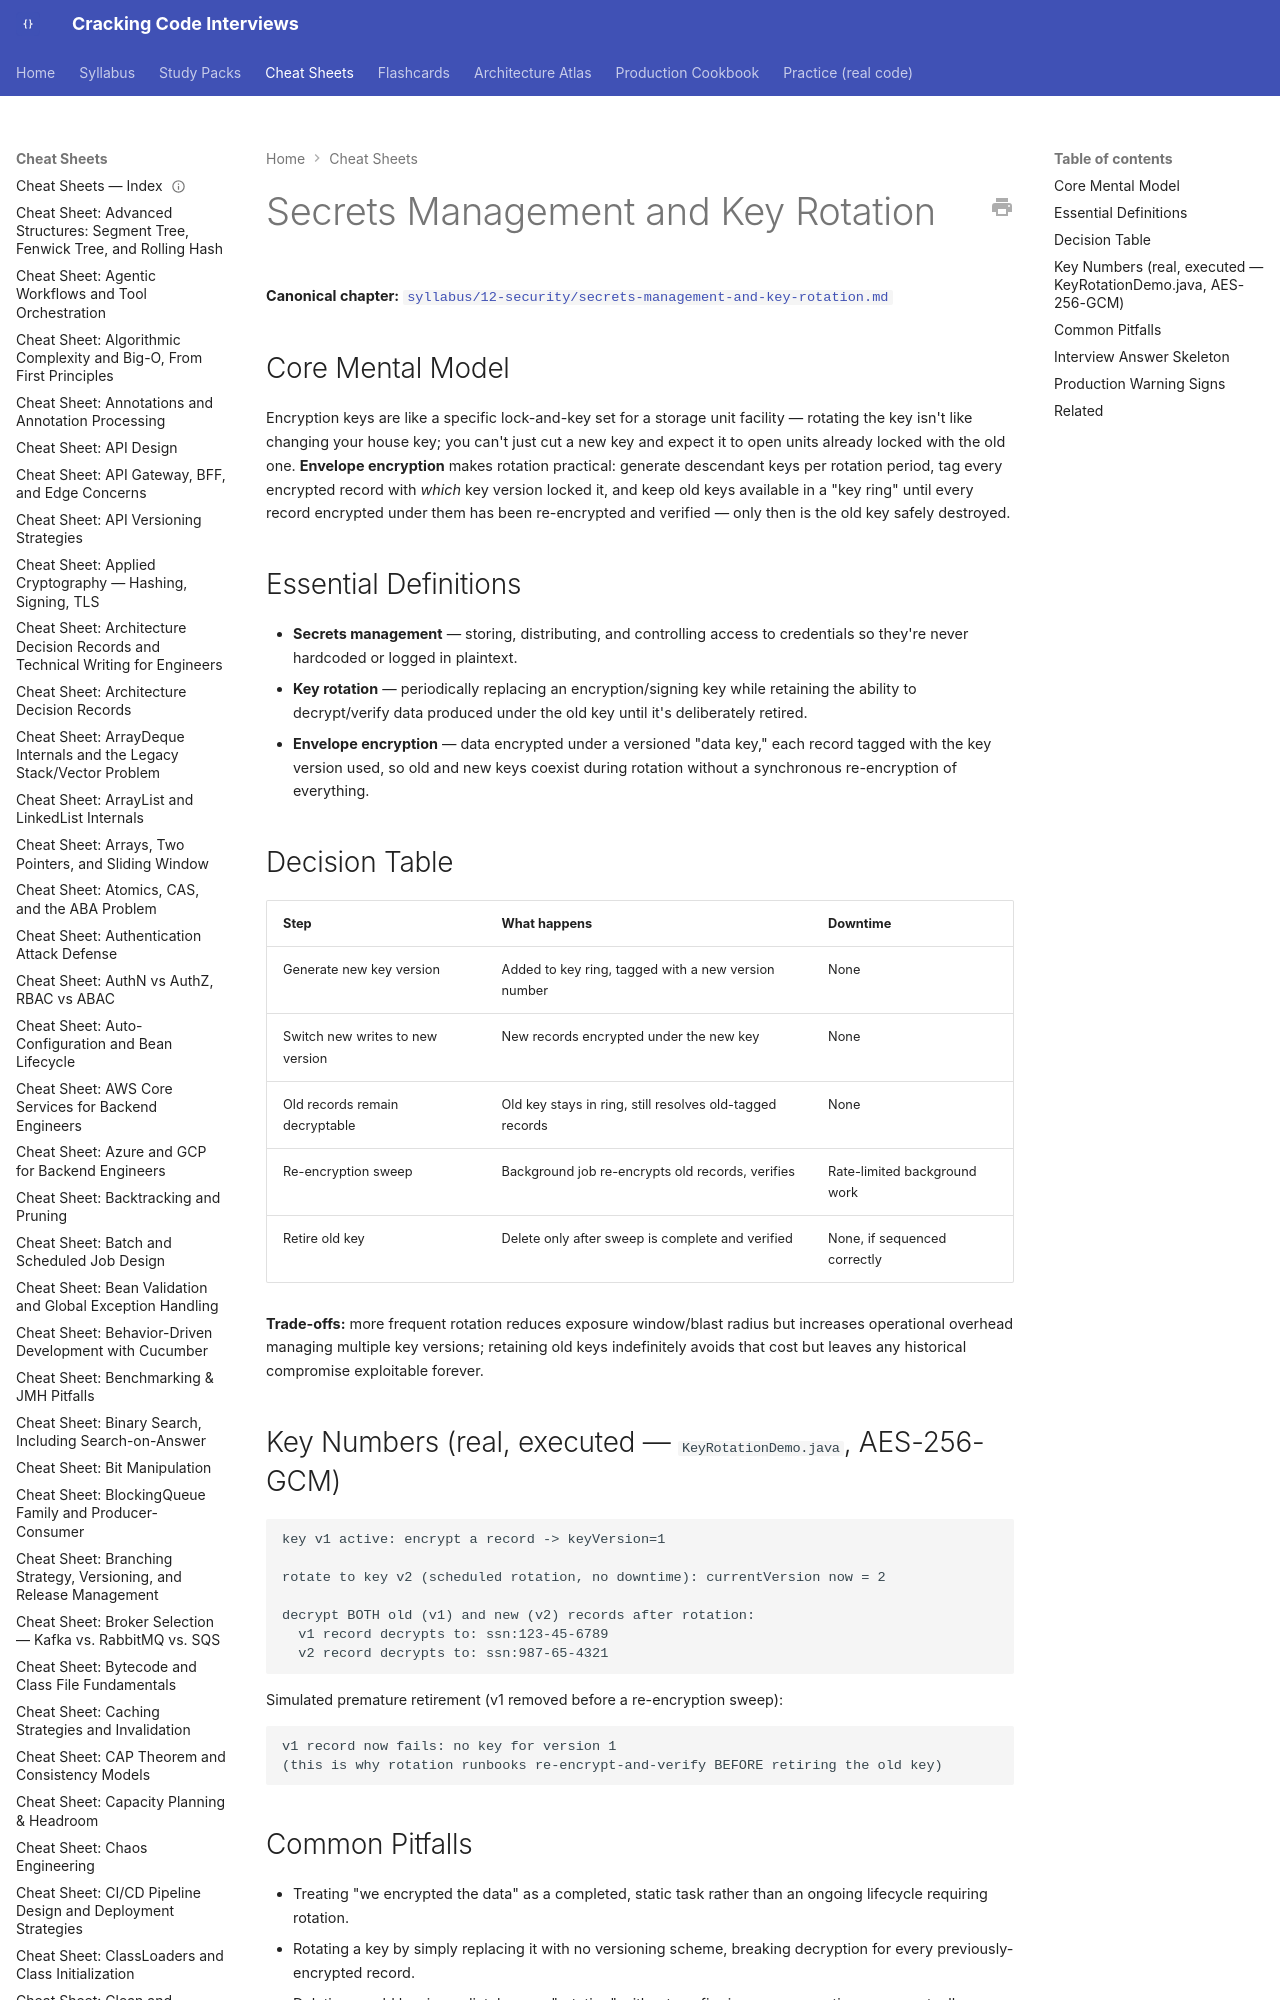

repository: JuanMelendres/cracking-code-interviews · page: cheat-sheets/secrets-management-and-key-rotation/index.html · generator: mkdocs

---
title: "Cheat Sheet: Secrets Management and Key Rotation"
slug: secrets-management-and-key-rotation
document_type: cheat-sheet
domain: security
topic_id: T-1304
canonical: ../syllabus/12-security/secrets-management-and-key-rotation.md
last_updated: 2026-08-05
---

# Secrets Management and Key Rotation

**Canonical chapter:** [`syllabus/12-security/secrets-management-and-key-rotation.md`](../syllabus/12-security/secrets-management-and-key-rotation.md)
